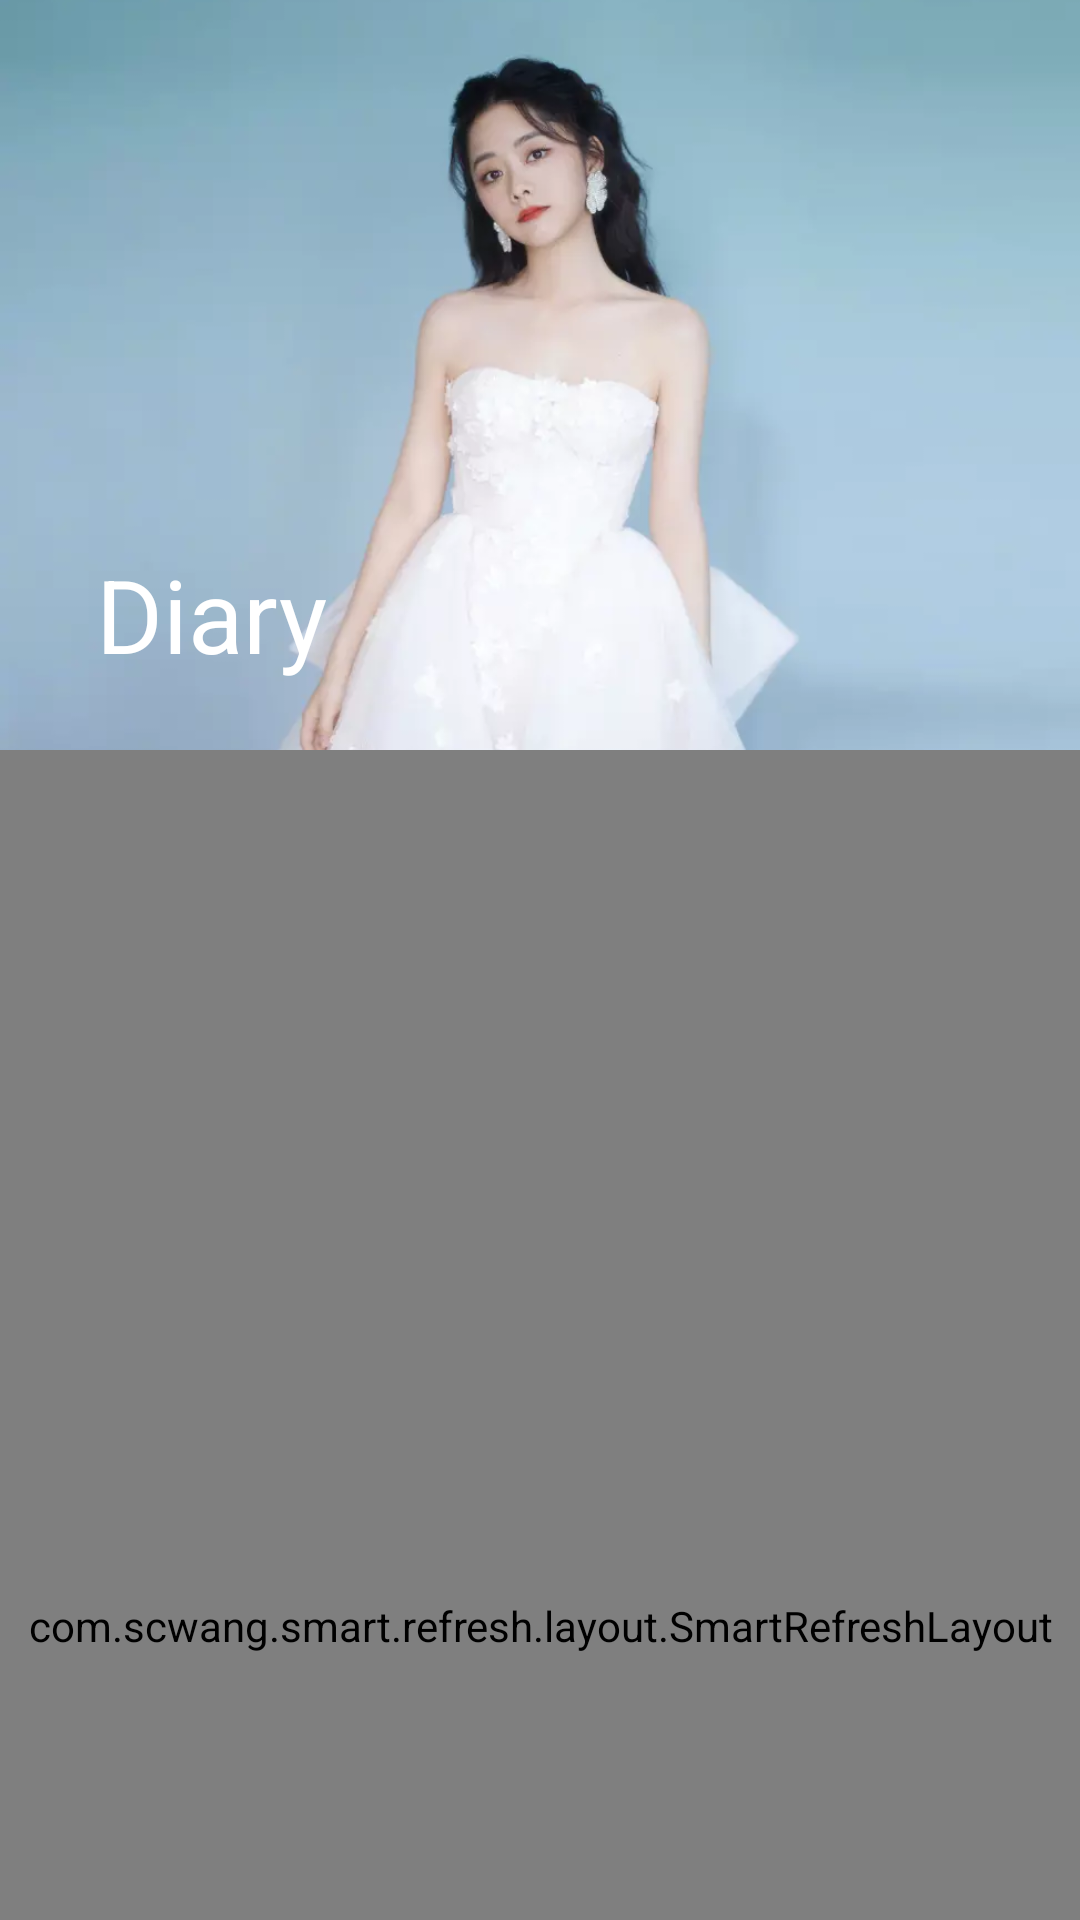

Produce the Android XML layout that renders to this screen, including the resource entries it uses.
<!-- AndroidManifest.xml: activity theme TopTransparent -->
<!-- res/layout/activity_main.xml -->
<?xml version="1.0" encoding="utf-8"?>
<androidx.drawerlayout.widget.DrawerLayout  xmlns:android="http://schemas.android.com/apk/res/android"
    xmlns:app="http://schemas.android.com/apk/res-auto"
    xmlns:tools="http://schemas.android.com/tools"
    android:layout_width="match_parent"
    android:layout_height="match_parent"
    tools:context=".activity.MainActivity"
    android:id="@+id/drawer_activity_main"
    android:fitsSystemWindows="true">


    
    <androidx.coordinatorlayout.widget.CoordinatorLayout
        android:layout_width="match_parent"
        android:layout_height="match_parent"
        android:fitsSystemWindows="true">
        
        <com.google.android.material.appbar.AppBarLayout
            android:layout_width="match_parent"
            android:layout_height="250dp"
            android:fitsSystemWindows="true">
            
            <com.google.android.material.appbar.CollapsingToolbarLayout
                android:id="@+id/main_title"
                android:layout_width="match_parent"
                android:layout_height="match_parent"
                android:theme="@style/ThemeOverlay.AppCompat.Dark.ActionBar"
                app:contentScrim="?attr/colorPrimary"
                app:layout_scrollFlags="scroll|exitUntilCollapsed"
                android:fitsSystemWindows="true"
                app:title="Diary">
                
                <ImageView
                    android:id="@+id/main_image_bg"
                    android:layout_width="match_parent"
                    android:layout_height="match_parent"
                    android:scaleType="centerCrop"
                    app:layout_collapseMode="parallax"
                    android:fitsSystemWindows="true"
                    android:src="@drawable/main_bg"/>
                
                <androidx.appcompat.widget.Toolbar
                    android:id="@+id/main_toolbar"
                    android:layout_width="match_parent"
                    android:layout_height="?attr/actionBarSize"
                    app:layout_collapseMode="pin" />
            </com.google.android.material.appbar.CollapsingToolbarLayout>
        </com.google.android.material.appbar.AppBarLayout>

        
        <com.scwang.smart.refresh.layout.SmartRefreshLayout
            android:id="@+id/main_refresh"
            android:layout_width="match_parent"
            android:layout_height="match_parent"
            app:layout_behavior="@string/appbar_scrolling_view_behavior">
            
            <androidx.recyclerview.widget.RecyclerView
                android:id="@+id/main_recyclerview"
                android:layout_width="match_parent"
                android:layout_height="match_parent" />
        </com.scwang.smart.refresh.layout.SmartRefreshLayout>
    </androidx.coordinatorlayout.widget.CoordinatorLayout>

    
    <androidx.constraintlayout.widget.ConstraintLayout
        android:layout_width="300dp"
        android:layout_height="match_parent"
        android:layout_gravity="start"
        android:background="#ECEFEF">

        <com.google.android.material.navigation.NavigationView
            android:id="@+id/nav_view"
            android:layout_width="match_parent"
            android:layout_height="match_parent"
            app:menu="@menu/nav_menu"
            app:headerLayout="@layout/nav_header" />

    </androidx.constraintlayout.widget.ConstraintLayout>


</androidx.drawerlayout.widget.DrawerLayout >
<!-- res/layout/nav_header.xml (included above) -->
<?xml version="1.0" encoding="utf-8"?>
<RelativeLayout xmlns:android = "http://schemas.android.com/apk/res/android"
    android:layout_width="match_parent"
    android:layout_height="180dp"
    android:padding="10dp"
    android:background="@drawable/nav_bg">

    <de.hdodenhof.circleimageview.CircleImageView
        android:id="@+id/nav_header_head"
        android:layout_width="70dp"
        android:layout_height="70dp"
        android:src="@drawable/nav_icon"
        android:layout_centerHorizontal="true"
        android:layout_marginTop="20dp"/>

    <TextView
        android:id="@+id/nav_header_motto"
        android:layout_width="wrap_content"
        android:layout_height="wrap_content"
        android:layout_alignParentBottom="true"
        android:textColor="#FFF"
        android:textSize="14sp"
        android:textStyle="italic"/>

    <TextView
        android:id="@+id/nav_header_username"
        android:layout_width="wrap_content"
        android:layout_height="wrap_content"
        android:layout_above="@+id/nav_header_motto"
        android:textColor="#FFF"
        android:textSize="28sp" />
</RelativeLayout>
<!-- resources referenced by this layout -->
<resources>
  <!-- drawable main_bg: webp bitmap (drawable, 10780 bytes) -->
  <!-- drawable nav_bg: png bitmap (drawable, 866636 bytes) -->
  <!-- drawable nav_icon: jpg bitmap (drawable, 68578 bytes) -->
  <style name="TopTransparent" parent="@style/Theme.消消乐">
          <item name="android:statusBarColor">@android:color/transparent</item>
      </style>
  <style name="Theme.消消乐" parent="Theme.MaterialComponents.DayNight.NoActionBar">
          
          <item name="colorPrimary">#FA7298</item>
          <item name="colorPrimaryVariant">#F84879</item>
          <item name="colorOnPrimary">@color/white</item>
          
          <item name="colorSecondary">@color/teal_200</item>
          <item name="colorSecondaryVariant">@color/teal_700</item>
          <item name="colorOnSecondary">#314047</item>
          
          <item name="android:statusBarColor" tools:targetApi="l">?attr/colorPrimaryVariant</item>
          
      </style>
  <!-- not gathered from this repository: default colours our renderer supplied (Android Studio template values) -->
  <color name="teal_200">#FF03DAC5</color>
  <color name="teal_700">#FF018786</color>
  <color name="white">#FFFFFFFF</color>
</resources>
